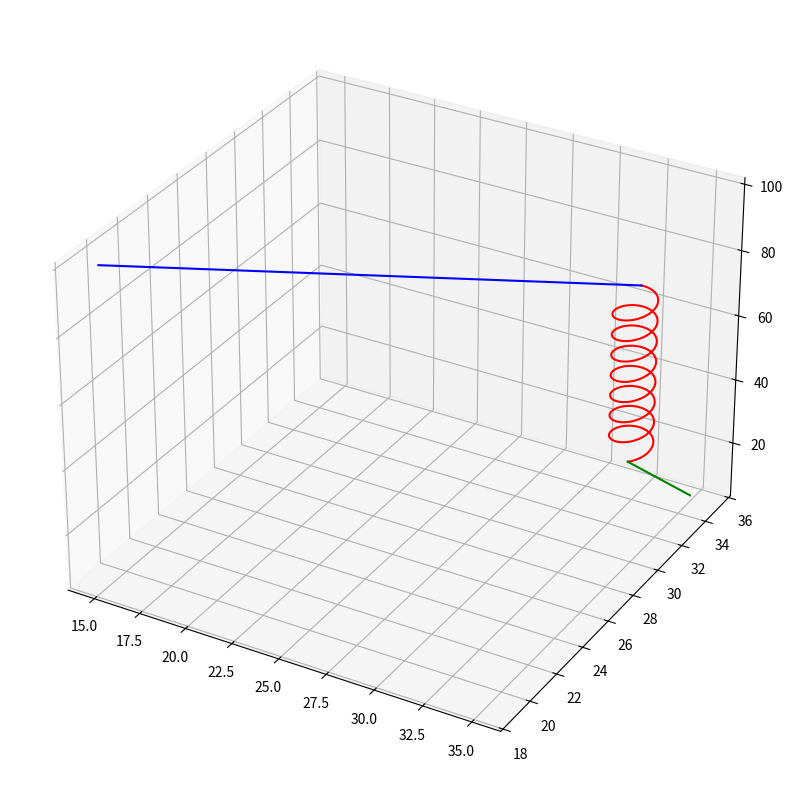

Write Python code to recreate this figure.
from mpl_toolkits import mplot3d
import numpy as np
import matplotlib.pyplot as plt

initial = np.array([15,19,100]) # x_i = [x,y,z]
final = np.array([35,35,5])
radius = 1
z_offset_loi = 0.2              # percent distance to traverse in the z direction before loitering (random in reality)
z_offset_lan = 0.8              # percent distance to traverse in the z direction (total) before landing

diff = final - initial

# Loiter math
x_offset_loi = 2   # absolute value of x position difference relative to the target before loitering
y_offset_loi = 2   # absolute value of y position difference relative to the target before loitering
z_offset_loi = 0.1

loiter_around = np.array([final[0] + (x_offset_loi * -np.sign(diff[0])),
                          final[1] + (y_offset_loi * -np.sign(diff[1]))])

loiter_height = final[2] + (1-z_offset_loi) * -diff[2]
loiter_height = 71

# Landing math
landing_height = final[2] + (1-z_offset_lan) * -diff[2] # altitude to start landing

# Print findings
print("initial coordinates:", initial)
print("final coordinates", final)
print("difference b/w initial and final", diff)
print("loiter coordinates", loiter_around)
print("loiter height", loiter_height)
print("landing height", landing_height)

fig = plt.figure(figsize=(30,10))
ax = plt.axes(projection='3d')
granularity = 300

#Data for phase 2 (we calc phase 2 first since the start/end of this phase are used in the calc of the other phases)
zline = np.linspace(loiter_height, landing_height, granularity)
xline = radius * np.cos(zline) + loiter_around[0]
yline = radius * np.sin(zline) + loiter_around[1]
ax.plot3D(xline, yline, zline, 'red')
loiter_start = [xline[0], yline[0], zline[0]]
loiter_end = [xline[-1], yline[-1], zline[-1]]

# Data for phase 1
xline = np.linspace(initial[0], loiter_start[0], granularity)
yline = np.linspace(initial[1], loiter_start[1], granularity)
zline = np.linspace(initial[2], loiter_start[2], granularity)
ax.plot3D(xline, yline, zline, 'blue')

# Data for phase 3
xline = np.linspace(loiter_end[0], final[0], granularity)
yline = np.linspace(loiter_end[1], final[1], granularity)
zline = np.linspace(loiter_end[2], final[2], granularity)
ax.plot3D(xline, yline, zline, 'green')

plt.savefig('plot.png', dpi=300, bbox_inches='tight')